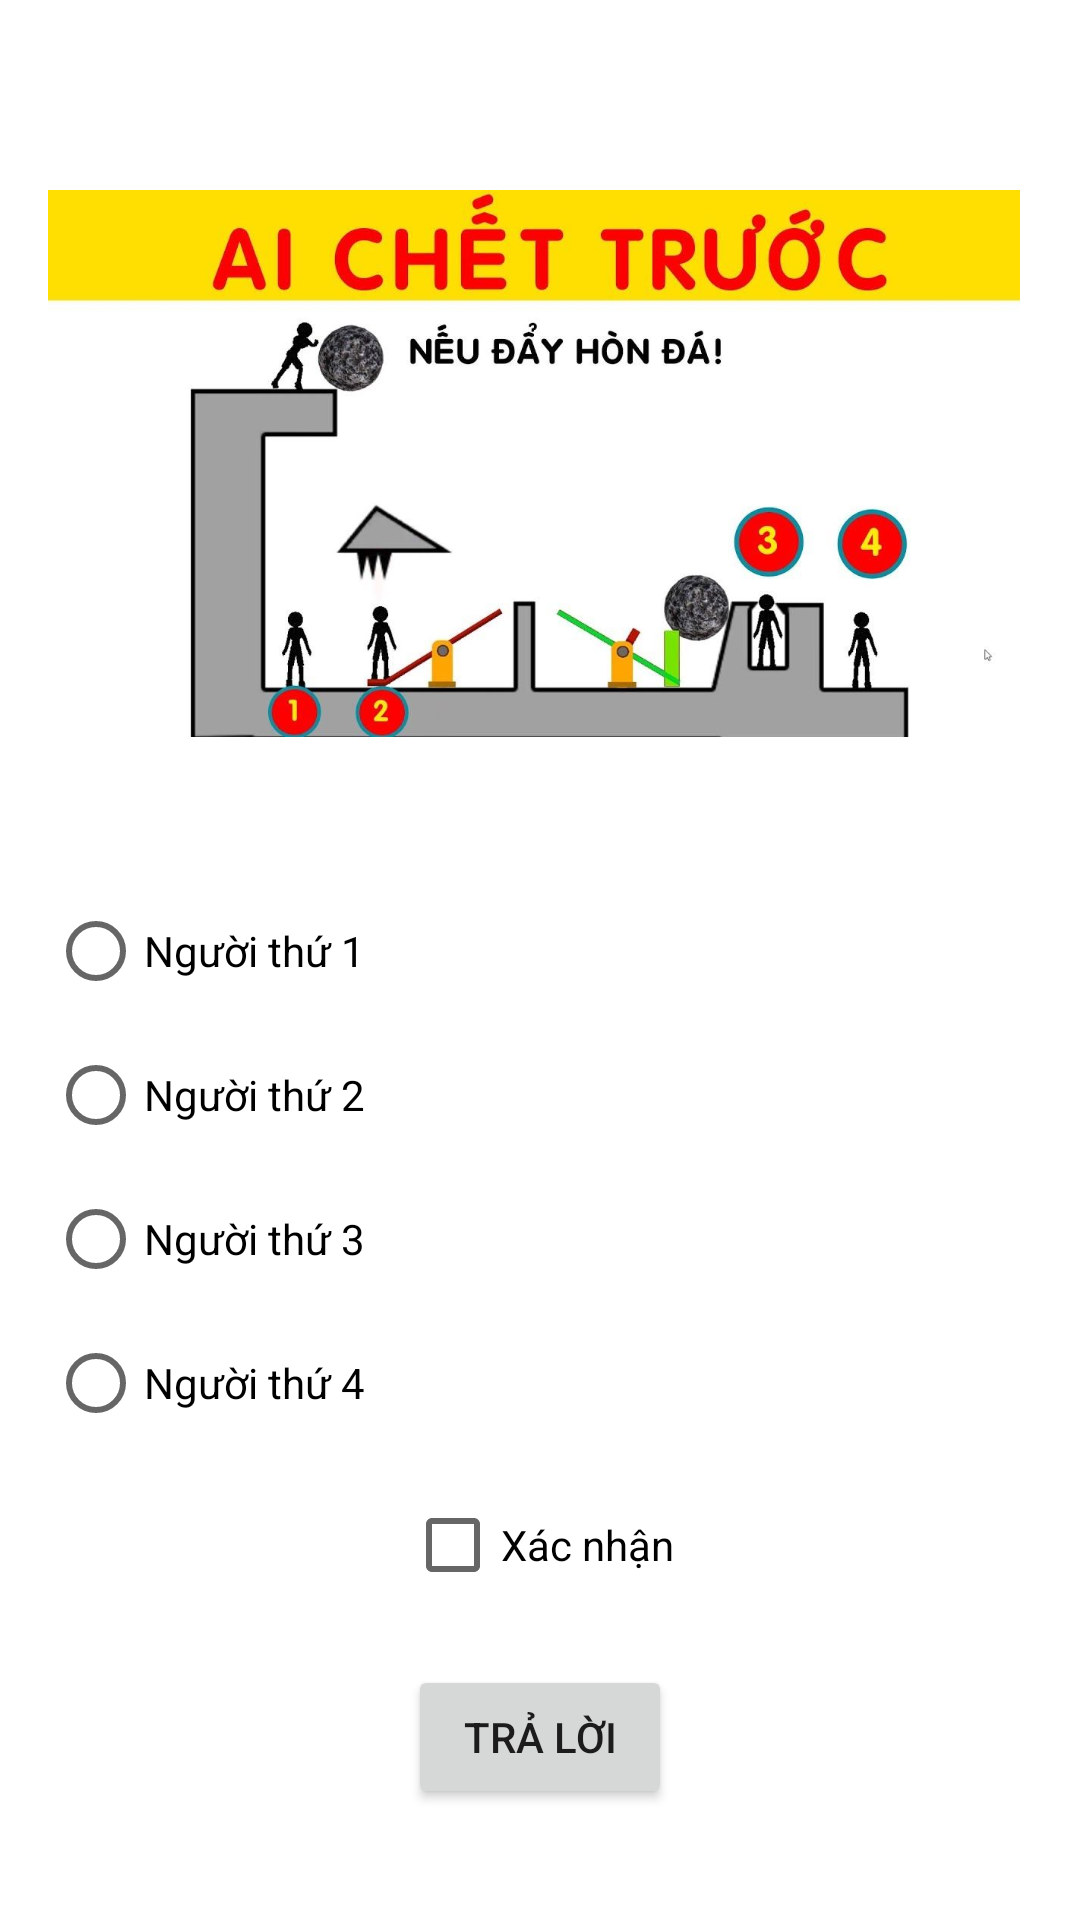

Android layout source for this screen:
<!-- AndroidManifest.xml: application theme Theme.Lab2 -->
<!-- res/layout/activity_cau_hoi3.xml -->
<?xml version="1.0" encoding="utf-8"?>
<RelativeLayout xmlns:android="http://schemas.android.com/apk/res/android"
    xmlns:app="http://schemas.android.com/apk/res-auto"
    xmlns:tools="http://schemas.android.com/tools"
    android:layout_width="match_parent"
    android:layout_height="match_parent"
    tools:context=".CauHoi.Bai5"
    android:padding="16dp">

    <ImageView
        android:id="@+id/imageCauHoi3"
        android:layout_width="match_parent"
        android:layout_height="277dp"
        android:layout_marginEnd="4dp"
        android:layout_marginRight="4dp"
        android:src="@drawable/cau_hoi3"
        app:layout_constraintEnd_toEndOf="parent"
        app:layout_constraintLeft_toLeftOf="parent"
        app:layout_constraintTop_toTopOf="parent" />

    <RadioGroup
        android:id="@+id/rdoGroupCauHoi3"
        android:layout_width="match_parent"
        android:layout_height="wrap_content"
        android:layout_below="@+id/imageCauHoi3">

        <RadioButton
            android:id="@+id/rdoACau3"
            android:layout_width="wrap_content"
            android:layout_height="wrap_content"
            android:text="Người thứ 1" />
        <RadioButton
            android:id="@+id/rdoBCau3"
            android:layout_width="wrap_content"
            android:layout_height="wrap_content"
            android:text="Người thứ 2" />
        <RadioButton
            android:id="@+id/rdoCCau3"
            android:layout_width="wrap_content"
            android:layout_height="wrap_content"
            android:text="Người thứ 3" />
        <RadioButton
            android:id="@+id/rdoDCau3"
            android:layout_width="wrap_content"
            android:layout_height="wrap_content"
            android:text="Người thứ 4" />

    </RadioGroup>

    <CheckBox
        android:id="@+id/chkConfirmedCau3"
        android:layout_width="wrap_content"
        android:layout_height="wrap_content"
        android:layout_below="@+id/rdoGroupCauHoi3"
        android:layout_centerHorizontal="true"
        android:layout_marginStart="156dp"
        android:layout_marginLeft="156dp"
        android:layout_marginTop="6dp"
        android:text="Xác nhận" />

    <Button
        android:id="@+id/btnSubmitCauHoi3"
        android:layout_width="wrap_content"
        android:layout_height="wrap_content"
        android:layout_below="@+id/chkConfirmedCau3"
        android:layout_centerHorizontal="true"
        android:layout_marginTop="16dp"
        android:text="Trả lời" />
</RelativeLayout>
<!-- resources referenced by this layout -->
<resources>
  <!-- drawable cau_hoi3: jpg bitmap (drawable, 60276 bytes) -->
  <style name="Theme.Lab2" parent="Theme.MaterialComponents.DayNight.DarkActionBar">
          
          <item name="colorPrimary">@color/purple_500</item>
          <item name="colorPrimaryVariant">@color/purple_700</item>
          <item name="colorOnPrimary">@color/white</item>
          
          <item name="colorSecondary">@color/teal_200</item>
          <item name="colorSecondaryVariant">@color/teal_700</item>
          <item name="colorOnSecondary">@color/black</item>
          
          <item name="android:statusBarColor" tools:targetApi="l">?attr/colorPrimaryVariant</item>
          
  
      </style>
  <!-- not gathered from this repository: default colours our renderer supplied (Android Studio template values) -->
  <color name="purple_500">#FF6200EE</color>
  <color name="purple_700">#FF3700B3</color>
  <color name="teal_200">#FF03DAC5</color>
  <color name="teal_700">#FF018786</color>
  <color name="black">#FF000000</color>
  <color name="white">#FFFFFFFF</color>
</resources>
